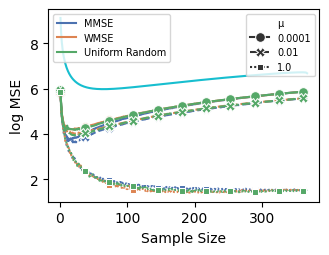

The file beside this chart, header and first rows:
Graph, Sampling Criterion, μ, Sample Size, log MSE, log MSE bound
0, MMSE, 0.0001, 1, 5.839, 9.12
0, MMSE, 0.0001, 2, 5.236, 8.436
0, MMSE, 0.0001, 3, 4.811, 8.042
0, MMSE, 0.0001, 4, 4.557, 7.766
0, MMSE, 0.0001, 5, 4.38, 7.555
0, MMSE, 0.0001, 6, 4.247, 7.386
0, MMSE, 0.0001, 7, 4.117, 7.246
0, MMSE, 0.0001, 8, 3.955, 7.126
0, MMSE, 0.0001, 9, 3.953, 7.023
0, MMSE, 0.0001, 10, 3.908, 6.932
0, MMSE, 0.0001, 11, 3.864, 6.852
0, MMSE, 0.0001, 12, 3.81, 6.781
0, MMSE, 0.0001, 13, 3.794, 6.716
0, MMSE, 0.0001, 14, 3.755, 6.658
0, MMSE, 0.0001, 15, 3.75, 6.606
0, MMSE, 0.0001, 16, 3.806, 6.557
0, MMSE, 0.0001, 17, 3.749, 6.513
0, MMSE, 0.0001, 18, 3.798, 6.473
0, MMSE, 0.0001, 19, 3.813, 6.436
0, MMSE, 0.0001, 20, 3.797, 6.401
0, MMSE, 0.0001, 21, 3.841, 6.37
0, MMSE, 0.0001, 22, 3.839, 6.34
0, MMSE, 0.0001, 23, 3.852, 6.313
0, MMSE, 0.0001, 24, 3.828, 6.288
0, MMSE, 0.0001, 25, 3.848, 6.264
0, MMSE, 0.0001, 26, 3.862, 6.242
0, MMSE, 0.0001, 27, 3.857, 6.222
0, MMSE, 0.0001, 28, 3.9, 6.203
0, MMSE, 0.0001, 29, 3.908, 6.185
0, MMSE, 0.0001, 30, 3.943, 6.169
0, MMSE, 0.0001, 31, 3.94, 6.153
0, MMSE, 0.0001, 32, 3.958, 6.139
0, MMSE, 0.0001, 33, 3.979, 6.126
0, MMSE, 0.0001, 34, 3.972, 6.113
0, MMSE, 0.0001, 35, 4.01, 6.102
0, MMSE, 0.0001, 36, 4.04, 6.091
0, MMSE, 0.0001, 37, 4.034, 6.081
0, MMSE, 0.0001, 38, 4.04, 6.071
0, MMSE, 0.0001, 39, 4.069, 6.063
0, MMSE, 0.0001, 40, 4.068, 6.055
0, MMSE, 0.0001, 41, 4.103, 6.047
0, MMSE, 0.0001, 42, 4.128, 6.04
0, MMSE, 0.0001, 43, 4.129, 6.033
0, MMSE, 0.0001, 44, 4.122, 6.027
0, MMSE, 0.0001, 45, 4.147, 6.022
0, MMSE, 0.0001, 46, 4.141, 6.017
0, MMSE, 0.0001, 47, 4.161, 6.012
0, MMSE, 0.0001, 48, 4.184, 6.008
0, MMSE, 0.0001, 49, 4.187, 6.004
0, MMSE, 0.0001, 50, 4.22, 6
0, MMSE, 0.0001, 51, 4.227, 5.997
0, MMSE, 0.0001, 52, 4.226, 5.994
0, MMSE, 0.0001, 53, 4.251, 5.991
0, MMSE, 0.0001, 54, 4.27, 5.989
0, MMSE, 0.0001, 55, 4.27, 5.987
0, MMSE, 0.0001, 56, 4.284, 5.985
0, MMSE, 0.0001, 57, 4.292, 5.983
0, MMSE, 0.0001, 58, 4.31, 5.982
0, MMSE, 0.0001, 59, 4.324, 5.981
0, MMSE, 0.0001, 60, 4.326, 5.98
... 3,243 more rows
